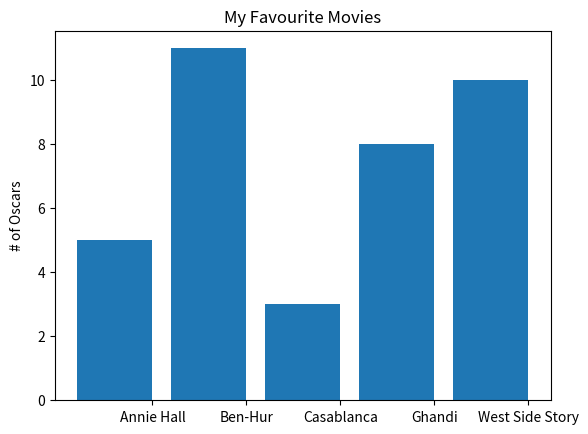

Source code (Python):
from matplotlib import pyplot as plt

movies = ["Annie Hall", "Ben-Hur", "Casablanca", "Ghandi", "West Side Story"]
num_oscars = [5, 11, 3, 8, 10]

# bars are by default width 0.8, so we'll add 0.1 to the left coordinates
# so that each bar is entered
xs = [i + 0.1 for i, _ in enumerate(movies)]

# plot bars with lef x-coordinates [xs], heights [num_oscars]
plt.bar(xs, num_oscars)

plt.ylabel("# of Oscars")
plt.title("My Favourite Movies")

# label x-axis with movie names at bar centers
plt.xticks([i + 0.5 for i, _ in enumerate(movies)], movies)

plt.show()
